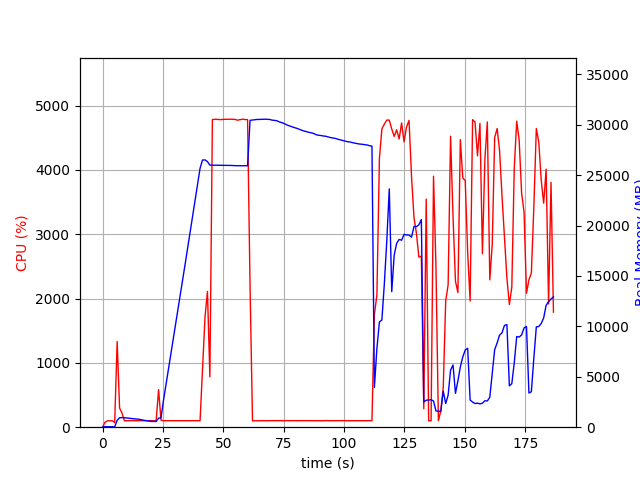

Source data for this figure (header and first rows):
elapsed_time, nproc, cpu, mem_real, mem_virtual
3.886222839355469e-05, 1, 0.0, 8.984, 3186
1.007, 1, 75.5, 49.22, 645.4
2.015, 1, 99.2, 49.22, 645.4
3.023, 1, 100.3, 49.22, 645.4
4.03, 1, 100.3, 49.22, 645.4
5.036, 2, 71.6, 40.09, 3322
6.047, 1, 1332, 673, 4667
7.055, 1, 298.5, 939.1, 4875
8.064, 1, 218.1, 953.5, 4971
9.071, 1, 100.2, 939.6, 4971
10.08, 1, 101.2, 918.2, 4971
11.09, 1, 102.2, 893.2, 4971
12.09, 1, 101.3, 858.4, 4971
13.1, 1, 102.0, 831.1, 4971
14.11, 1, 100.9, 815.4, 4971
15.12, 1, 101.9, 789.1, 4971
16.13, 1, 101.0, 732.9, 4971
17.14, 1, 101.0, 688.6, 4971
18.15, 1, 101.9, 644.5, 4971
19.16, 1, 101.0, 611.1, 4971
20.17, 1, 102.1, 573.4, 4971
21.18, 1, 99.0, 568.4, 4971
22.19, 1, 100.9, 566.9, 4971
23.2, 1, 583.9, 898.3, 5918
24.21, 1, 109.0, 931.5, 7046
25.22, 1, 101.0, 2636, 62184
26.23, 1, 100.9, 4153, 62184
27.24, 1, 100.9, 5655, 62184
28.25, 1, 102.0, 7133, 62184
29.26, 1, 102.0, 8652, 62184
30.28, 1, 101.9, 10174, 62184
31.29, 1, 99.9, 11717, 62184
32.3, 1, 101.0, 13264, 62184
33.31, 1, 98.9, 14817, 62184
34.32, 1, 100.9, 16350, 62184
35.33, 1, 100.0, 17892, 62184
36.34, 1, 99.9, 19443, 62184
37.35, 1, 98.9, 21007, 62184
38.36, 1, 101.0, 22563, 62184
39.37, 1, 99.0, 24121, 62184
40.38, 1, 100.9, 25675, 62184
41.39, 1, 913.1, 26494, 62184
42.42, 1, 1710, 26505, 62186
43.44, 1, 2110, 26340, 62201
44.45, 1, 781.7, 25986, 62201
45.49, 1, 4783, 25981, 62201
46.54, 1, 4786, 25978, 62201
47.59, 1, 4786, 25976, 62201
48.64, 1, 4781, 25971, 62201
49.69, 1, 4783, 25968, 62201
50.73, 1, 4787, 25968, 62201
51.77, 1, 4786, 25960, 62201
52.8, 1, 4788, 25960, 62201
53.84, 1, 4787, 25942, 62201
54.88, 1, 4785, 25936, 62201
55.92, 1, 4772, 25928, 62201
56.95, 1, 4781, 25928, 62201
57.99, 1, 4788, 25928, 62201
59.02, 1, 4782, 25928, 62201
60.06, 1, 4782, 25928, 62201
... 125 more rows
